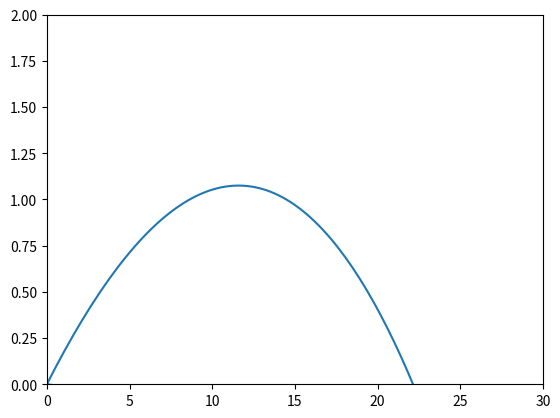

The script that saved this image:
import numpy as np
import matplotlib.pyplot as plt
import math

#parametros
g=9.80

deltat= 0.01
t0=0
tf=20

x0=0
vx0=(98.5/3.6)    #100*cos(10)
ax0=0

y0=0
vy0=(17.4/3.6)    #100*sin(10)
ay0= -g

z0=0
vz0=0
az0=0


vterminal=(100/3.6)


#inicialização
n=np.int_((tf-t0)/deltat)

t=np.zeros(n+1)             # n+1 elementos; último índice n
t[0]=t0   

y=np.zeros(n+1)
vy=np.zeros(n+1)
ay=np.zeros(n+1)
y[0]=y0
vy[0]=vy0
ay[0]=ay0

x=np.zeros(n+1)
vx=np.zeros(n+1)
ax=np.zeros(n+1)
x[0]=x0
vx[0]=vx0
ax[0]=ax0

z=np.zeros(n+1)
vz=np.zeros(n+1)
az=np.zeros(n+1)
z[0]=z0
vz[0]=vz0
az[0]=az0

axr=np.zeros(n+1)
ayr=np.zeros(n+1)
azr=np.zeros(n+1)
axr[0]=ax0
ayr[0]=ay0
azr[0]=az0

xr=np.zeros(n+1)
yr=np.zeros(n+1)
zr=np.zeros(n+1)
xr[0]=x0
yr[0]=y0
zr[0]=z0

vxr=np.zeros(n+1)
vyr=np.zeros(n+1)
vzr=np.zeros(n+1)
vxr[0]=vx0
vyr[0]=vy0
vzr[0]=az0


# Método de Euler (n+1 elementos)

i=0
while y[i] >= 0:
    ay[i+1] = -g
    ax[i+1] = 0
    az[i+1] = 0

    z[i+1]=z[i]+vz[i]*deltat+(1/2*az[i]*deltat**2)
    vz[i+1]=vz[i] + az[i]*deltat

    y[i+1]=y[i]+vy[i]*deltat+(1/2*ay[i]*deltat**2)
    vy[i+1]=vy[i] + ay[i]*deltat
    
    x[i+1]=x[i]+vx[i]*deltat+(1/2*ax[i]*deltat**2)
    vx[i+1]=vx[i] + ax[i]*deltat 
    
    t[i+1]=t[i]+ deltat

    axr[i+1] =ax[i] - (g/vterminal**2 * math.sqrt(vxr[i]**2+vyr[i]**2+vzr[i]**2) *vxr[i])
    ayr[i+1] =ay[i] - (g/vterminal**2 * math.sqrt(vxr[i]**2+vyr[i]**2+vzr[i]**2) *vyr[i])
    azr[i+1] =az[i] - (g/vterminal**2 * math.sqrt(vxr[i]**2+vyr[i]**2+vzr[i]**2) *vzr[i])

    xr[i+1]=xr[i]+vxr[i]*deltat+(1/2*axr[i]*deltat**2)
    yr[i+1]=yr[i]+vyr[i]*deltat+(1/2*ayr[i]*deltat**2)
    zr[i+1]=zr[i]+vzr[i]*deltat+(1/2*azr[i]*deltat**2)

    vxr[i+1]=vxr[i] + axr[i]*deltat 
    vyr[i+1]=vyr[i] + ayr[i]*deltat
    vzr[i+1]=vzr[i] + azr[i]*deltat

    i+=1


plt.xlim([0,30])
plt.ylim([0,2])

plt.plot(xr,yr)

plt.show()